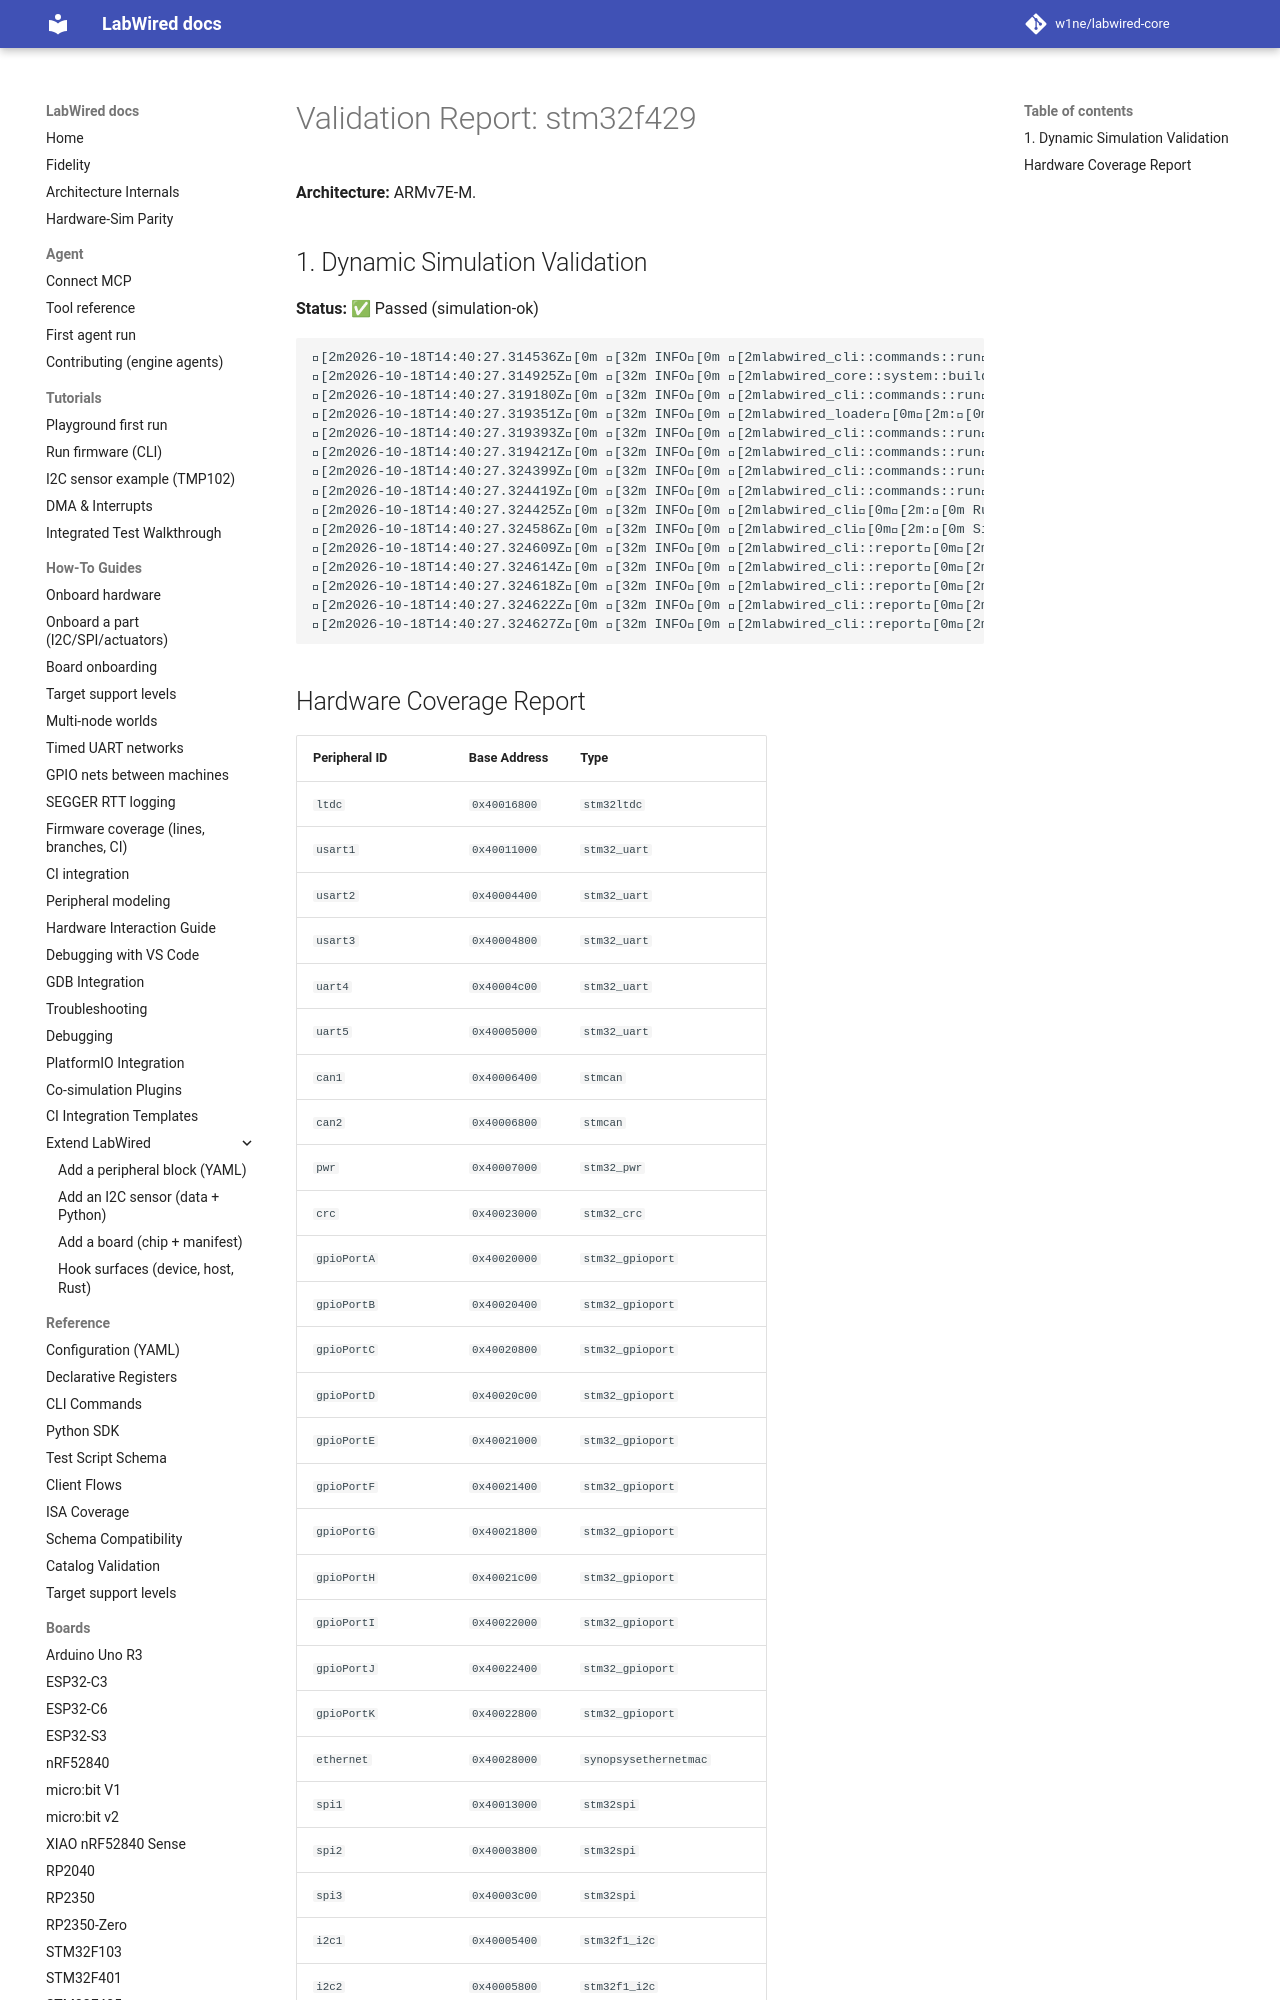

repository: MbedLabs/labwired-core · page: boards/stm32f429/index.html · generator: mkdocs

# Validation Report: stm32f429

**Architecture:** ARMv7E-M.

## 1. Dynamic Simulation Validation
**Status:** ✅ Passed (simulation-ok)

```text
[2m2026-10-18T14:40:27.314536Z[0m [32m INFO[0m [2mlabwired_cli::commands::run[0m[2m:[0m Starting LabWired Simulator
[2m2026-10-18T14:40:27.314925Z[0m [32m INFO[0m [2mlabwired_core::system::builder[0m[2m:[0m Loading chip descriptor: ../../chips/onboarding/stm32f429.yaml
[2m2026-10-18T14:40:27.319180Z[0m [32m INFO[0m [2mlabwired_cli::commands::run[0m[2m:[0m Loading firmware: "/home/andrii/Projects/labwired-renode/core/tests/fixtures/uart-ok-thumbv7m.elf"
[2m2026-10-18T14:40:27.319351Z[0m [32m INFO[0m [2mlabwired_loader[0m[2m:[0m ELF Entry Point: 0x401
[2m2026-10-18T14:40:27.319393Z[0m [32m INFO[0m [2mlabwired_cli::commands::run[0m[2m:[0m Firmware Loaded Successfully!
[2m2026-10-18T14:40:27.319421Z[0m [32m INFO[0m [2mlabwired_cli::commands::run[0m[2m:[0m Entry Point: 0x401
[2m2026-10-18T14:40:27.324399Z[0m [32m INFO[0m [2mlabwired_cli::commands::run[0m[2m:[0m Starting Simulation (ARM Cortex-M)...
[2m2026-10-18T14:40:27.324419Z[0m [32m INFO[0m [2mlabwired_cli::commands::run[0m[2m:[0m Initial PC: 0x400, SP: 0x20020000
[2m2026-10-18T14:40:27.324425Z[0m [32m INFO[0m [2mlabwired_cli[0m[2m:[0m Running for 20000 steps...
[2m2026-10-18T14:40:27.324586Z[0m [32m INFO[0m [2mlabwired_cli[0m[2m:[0m Simulation Error at step 2: Memory access violation at 0x2001ffe0
[2m2026-10-18T14:40:27.324609Z[0m [32m INFO[0m [2mlabwired_cli::report[0m[2m:[0m Simulation loop finished.
[2m2026-10-18T14:40:27.324614Z[0m [32m INFO[0m [2mlabwired_cli::report[0m[2m:[0m Final PC: 0x45c
[2m2026-10-18T14:40:27.324618Z[0m [32m INFO[0m [2mlabwired_cli::report[0m[2m:[0m Total Instructions: 2
[2m2026-10-18T14:40:27.324622Z[0m [32m INFO[0m [2mlabwired_cli::report[0m[2m:[0m Total Cycles: 2
[2m2026-10-18T14:40:27.324627Z[0m [32m INFO[0m [2mlabwired_cli::report[0m[2m:[0m Average IPS: 386.5
